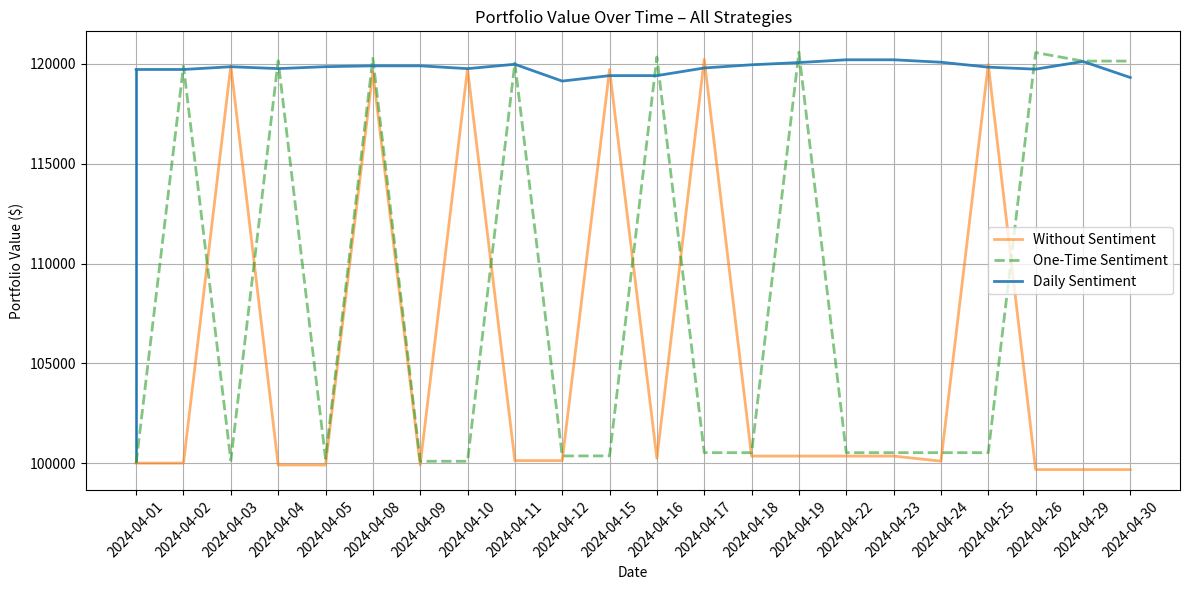

Write the Python code that produced this figure.
import matplotlib.pyplot as plt

dates = [
    "2024-04-01", "2024-04-02", "2024-04-03", "2024-04-04", "2024-04-05",
    "2024-04-08", "2024-04-09", "2024-04-10", "2024-04-11", "2024-04-12",
    "2024-04-15", "2024-04-16", "2024-04-17", "2024-04-18", "2024-04-19",
    "2024-04-22", "2024-04-23", "2024-04-24", "2024-04-25", "2024-04-26",
    "2024-04-29", "2024-04-30"
]

# Paste your lists here
without_sentiment = [
    100000.00,   # 2024-04-01
    100000.00,   # 2024-04-02
    119923.12,   # 2024-04-03  ← spike (SHORT)
    99904.42,    # 2024-04-04  ← back to base (COVER)
    99904.42,    # 2024-04-05
    119613.07,   # 2024-04-08  ← spike (SHORT)
    99904.42,    # 2024-04-09  ← back to base (COVER)
    119755.81,   # 2024-04-10  ← spike (SHORT)
    100125.55,   # 2024-04-11  ← base after COVER/BUY
    100125.55,   # 2024-04-12
    119717.00,   # 2024-04-15  ← spike (SELL)
    100238.30,   # 2024-04-16  ← base after SHORT/COVER
    120230.30,   # 2024-04-17  ← spike (COVER)
    100352.54,   # 2024-04-18  ← base after SHORT/COVER
    100352.54,   # 2024-04-19
    100352.54,   # 2024-04-22
    100352.54,   # 2024-04-23
    100098.14,   # 2024-04-24  ← base after SHORT/COVER
    119975.27,   # 2024-04-25  ← spike (COVER)
    99675.77,    # 2024-04-26  ← base after SHORT
    99675.77,    # 2024-04-29  ← base (no trade)
    99675.77     # 2024-04-30
]



one_time_sentiment = [
    100000.00, 119893.51, 100139.23, 120157.93, 100237.17,
    120282.72, 100091.99, 100091.99, 120046.55, 100359.89,
    100359.89, 120346.73, 100522.73, 100522.73, 120589.37,
    100522.73, 100522.73, 100522.73, 100522.73, 120569.75,
    120143.77, 120143.77
]

daily_sentiment = [

    119723.48, 119723.48, 119861.52, 119767.56, 119863.84,
    119906.76, 119906.76, 119765.24, 119984.48, 119142.32,
    119414.92, 119414.92, 119798.88, 119958.96, 120070.32,
    120209.52, 120209.52, 120086.56, 119840.64, 119739.72,
    120126.00, 119320.96
]

plt.figure(figsize=(12, 6))
# Draw a vertical line for the "jump" on first day for daily_sentiment
plt.vlines(
    x=dates[0],
    ymin=100000,
    ymax=119723.48,
    color='tab:blue',
    linestyle='-',
    linewidth=1.8,
)
plt.plot(
    dates, without_sentiment,
    label='Without Sentiment',
    linestyle='-',        # Dotted line
    color='tab:orange',
    alpha=0.6,            # Less dark
    linewidth=2,
    marker=None           # No markers
)

plt.plot(
    dates, one_time_sentiment,
    label='One-Time Sentiment',
    linestyle='--',       # Dashed line
    color='tab:green',
    alpha=0.6,
    linewidth=2,
    marker=None
)

plt.plot(
    dates, daily_sentiment,
    label='Daily Sentiment',
    linestyle='-',       # Dash-dot line
    color='tab:blue',
    alpha=0.9,
    linewidth=2,
    marker=None
)

plt.xlabel("Date")
plt.ylabel("Portfolio Value ($)")
plt.title("Portfolio Value Over Time – All Strategies")
plt.legend()
plt.xticks(rotation=45)
plt.tight_layout()
plt.grid(True)
plt.show()
